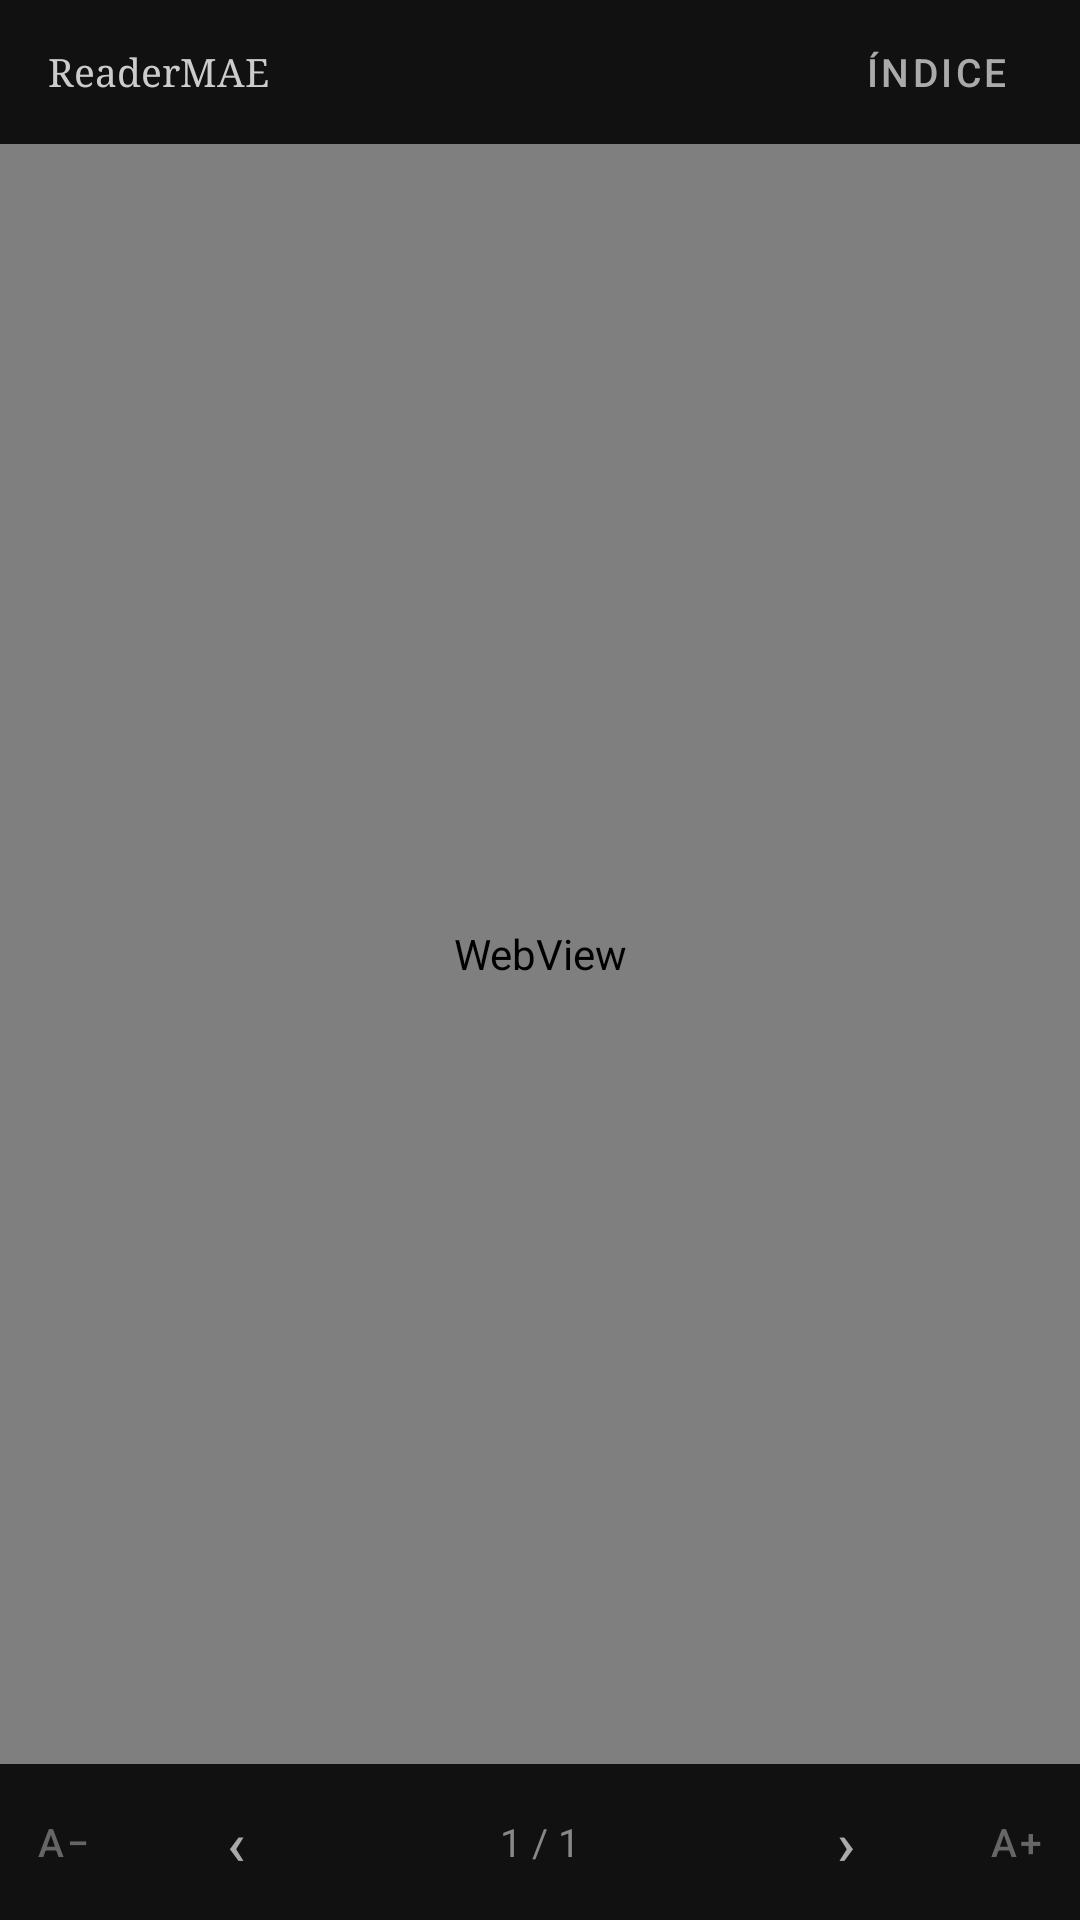

Here is an Android app screen rendered from its layout file. Give the layout XML and the strings, colors and styles it references.
<!-- AndroidManifest.xml: application theme Theme.ReaderMAE -->
<!-- res/layout/activity_reader.xml -->
<?xml version="1.0" encoding="utf-8"?>
<androidx.constraintlayout.widget.ConstraintLayout
    xmlns:android="http://schemas.android.com/apk/res/android"
    xmlns:app="http://schemas.android.com/apk/res-auto"
    android:layout_width="match_parent"
    android:layout_height="match_parent"
    android:background="#000000">

    
    <LinearLayout
        android:id="@+id/overlayTop"
        android:layout_width="0dp"
        android:layout_height="48dp"
        android:orientation="horizontal"
        android:background="#111111"
        android:gravity="center_vertical"
        android:paddingStart="16dp"
        android:paddingEnd="4dp"
        app:layout_constraintTop_toTopOf="parent"
        app:layout_constraintStart_toStartOf="parent"
        app:layout_constraintEnd_toEndOf="parent">

        <TextView
            android:id="@+id/tvTitle"
            android:layout_width="0dp"
            android:layout_height="wrap_content"
            android:layout_weight="1"
            android:textColor="#CCCCCC"
            android:textSize="13sp"
            android:fontFamily="serif"
            android:maxLines="1"
            android:ellipsize="end"
            android:text="ReaderMAE" />

        <com.google.android.material.button.MaterialButton
            android:id="@+id/btnToc"
            style="@style/Widget.MaterialComponents.Button.TextButton"
            android:layout_width="wrap_content"
            android:layout_height="wrap_content"
            android:text="@string/toc"
            android:textColor="#AAAAAA"
            android:textSize="13sp" />

    </LinearLayout>

    
    <LinearLayout
        android:id="@+id/overlayBottom"
        android:layout_width="0dp"
        android:layout_height="52dp"
        android:orientation="horizontal"
        android:background="#111111"
        android:gravity="center_vertical"
        android:paddingStart="4dp"
        android:paddingEnd="4dp"
        app:layout_constraintBottom_toBottomOf="parent"
        app:layout_constraintStart_toStartOf="parent"
        app:layout_constraintEnd_toEndOf="parent">

        <com.google.android.material.button.MaterialButton
            android:id="@+id/btnFontDown"
            style="@style/Widget.MaterialComponents.Button.TextButton"
            android:layout_width="wrap_content"
            android:layout_height="wrap_content"
            android:text="A−"
            android:textColor="#666666"
            android:textSize="13sp"
            android:minWidth="0dp"
            android:paddingStart="8dp"
            android:paddingEnd="4dp" />

        <com.google.android.material.button.MaterialButton
            android:id="@+id/btnPrev"
            style="@style/Widget.MaterialComponents.Button.TextButton"
            android:layout_width="wrap_content"
            android:layout_height="wrap_content"
            android:text="@string/prev"
            android:textColor="#AAAAAA"
            android:textSize="20sp" />

        <TextView
            android:id="@+id/tvProgress"
            android:layout_width="0dp"
            android:layout_height="wrap_content"
            android:layout_weight="1"
            android:textColor="#888888"
            android:textSize="13sp"
            android:gravity="center"
            android:text="1 / 1" />

        <com.google.android.material.button.MaterialButton
            android:id="@+id/btnNext"
            style="@style/Widget.MaterialComponents.Button.TextButton"
            android:layout_width="wrap_content"
            android:layout_height="wrap_content"
            android:text="@string/next"
            android:textColor="#AAAAAA"
            android:textSize="20sp" />

        <com.google.android.material.button.MaterialButton
            android:id="@+id/btnFontUp"
            style="@style/Widget.MaterialComponents.Button.TextButton"
            android:layout_width="wrap_content"
            android:layout_height="wrap_content"
            android:text="A+"
            android:textColor="#666666"
            android:textSize="13sp"
            android:minWidth="0dp"
            android:paddingStart="4dp"
            android:paddingEnd="8dp" />

    </LinearLayout>

    
    <WebView
        android:id="@+id/webView"
        android:layout_width="0dp"
        android:layout_height="0dp"
        android:background="#000000"
        app:layout_constraintTop_toBottomOf="@id/overlayTop"
        app:layout_constraintBottom_toTopOf="@id/overlayBottom"
        app:layout_constraintStart_toStartOf="parent"
        app:layout_constraintEnd_toEndOf="parent" />

    
    <LinearLayout
        android:id="@+id/loadingOverlay"
        android:layout_width="0dp"
        android:layout_height="0dp"
        android:orientation="vertical"
        android:gravity="center"
        android:background="#000000"
        android:visibility="gone"
        app:layout_constraintTop_toBottomOf="@id/overlayTop"
        app:layout_constraintBottom_toTopOf="@id/overlayBottom"
        app:layout_constraintStart_toStartOf="parent"
        app:layout_constraintEnd_toEndOf="parent">

        <ProgressBar
            android:layout_width="40dp"
            android:layout_height="40dp"
            android:indeterminateTint="#555555" />

        <TextView
            android:id="@+id/tvLoadingTitle"
            android:layout_width="wrap_content"
            android:layout_height="wrap_content"
            android:layout_marginTop="16dp"
            android:textSize="14sp"
            android:textColor="#444444"
            android:fontFamily="serif"
            android:text="Abriendo libro…" />

    </LinearLayout>

</androidx.constraintlayout.widget.ConstraintLayout>
<!-- resources referenced by this layout -->
<resources>
  <string name="next">›</string>
  <string name="prev">‹</string>
  <string name="toc">Índice</string>
  <style name="Theme.ReaderMAE" parent="Theme.MaterialComponents.DayNight.NoActionBar">
          <item name="colorPrimary">#FFFFFF</item>
          <item name="colorPrimaryVariant">#E0E0E0</item>
          <item name="colorOnPrimary">#000000</item>
          <item name="colorSecondary">#AAAAAA</item>
          <item name="colorOnSecondary">#000000</item>
          <item name="android:colorBackground">#000000</item>
          <item name="android:statusBarColor">#000000</item>
          <item name="android:navigationBarColor">#000000</item>
          <item name="android:windowLightStatusBar">false</item>
      </style>
</resources>
